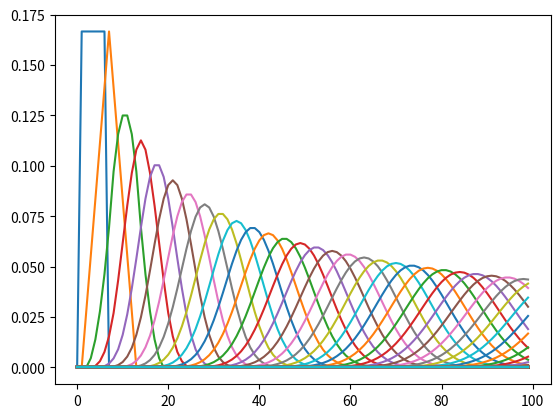
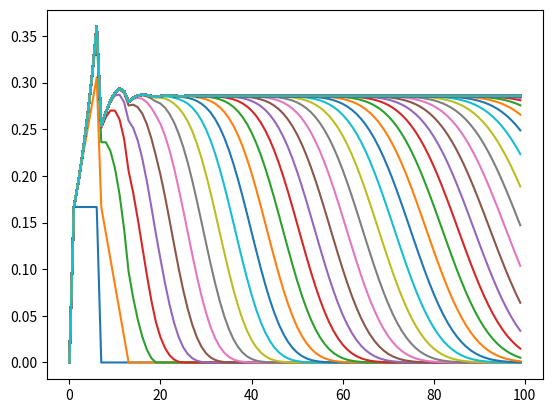
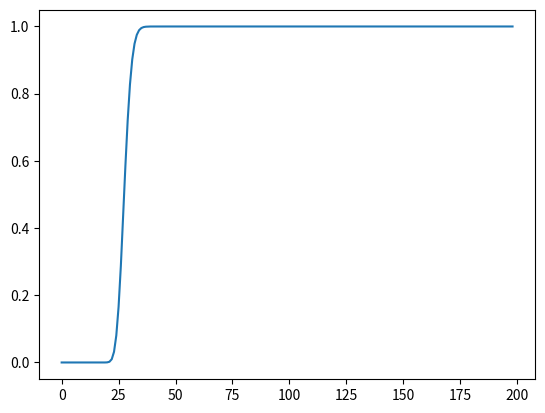

These charts were generated, in order, by the following Python code:
# [redacted]

# [redacted]
# [redacted]
# [redacted]

import numpy as np
from matplotlib import pyplot

size=100

def special(p, pos_start, pos_end):
  p[pos_start]= np.zeros(size+1)
  p[pos_start][pos_start]=1
  
  #make sure that p stays row stocastic
  #i.e the sum of each row must be always kept to 1
  for i in range(size+1):
    pp = p[i][pos_start]
    p[i][pos_start] = 0
    p[i][pos_end]   = p[i][pos_end] + pp

def snake(p, pos_start, pos_end=0):
  if (pos_end<pos_start):
    special(p, pos_start, pos_end)

def ladder(p, pos_start, pos_end=size):
  if (pos_end>pos_start):
    special(p, pos_start, pos_end)

def nullgame():
  p=np.zeros((size+1,size+1))
  
  for i in range(size+1):
    for j in range(6):
      if (i+j<size):
        p[i][i+j+1]=1.0/6.0
  
  p[size][size]=1
  
  p[size-1][size]=6.0/6.0
  p[size-2][size]=5.0/6.0
  p[size-3][size]=4.0/6.0
  p[size-4][size]=3.0/6.0
  p[size-5][size]=2.0/6.0
  p[size-6][size]=1.0/6.0
  
  return p

a=np.zeros(size+1)
p=nullgame()

#initial matrix is p
m=p

iterations = 200
pr_end=np.zeros(iterations)

for k in range(iterations):
  #plot the probability distribution at the k-th iteration
  pyplot.figure(1)
  pyplot.plot(m[0][0:size])
  
  #store the probability of ending after the k-th iteration
  pr_end[k] = m[0][size]
  
  #store/plot the accumulated marginal probability at the k-th iteration
  a=a+m[0]
  pyplot.figure(2)
  pyplot.plot(a[0:size])
  
  #calculate the stocastic matrix for iteration k+1
  m=np.dot(m,p)

#plot the probability of ending the game
# after k iterations
pyplot.figure(3)
pyplot.plot(pr_end[0:iterations-1])

#show the three graphs
pyplot.show()
